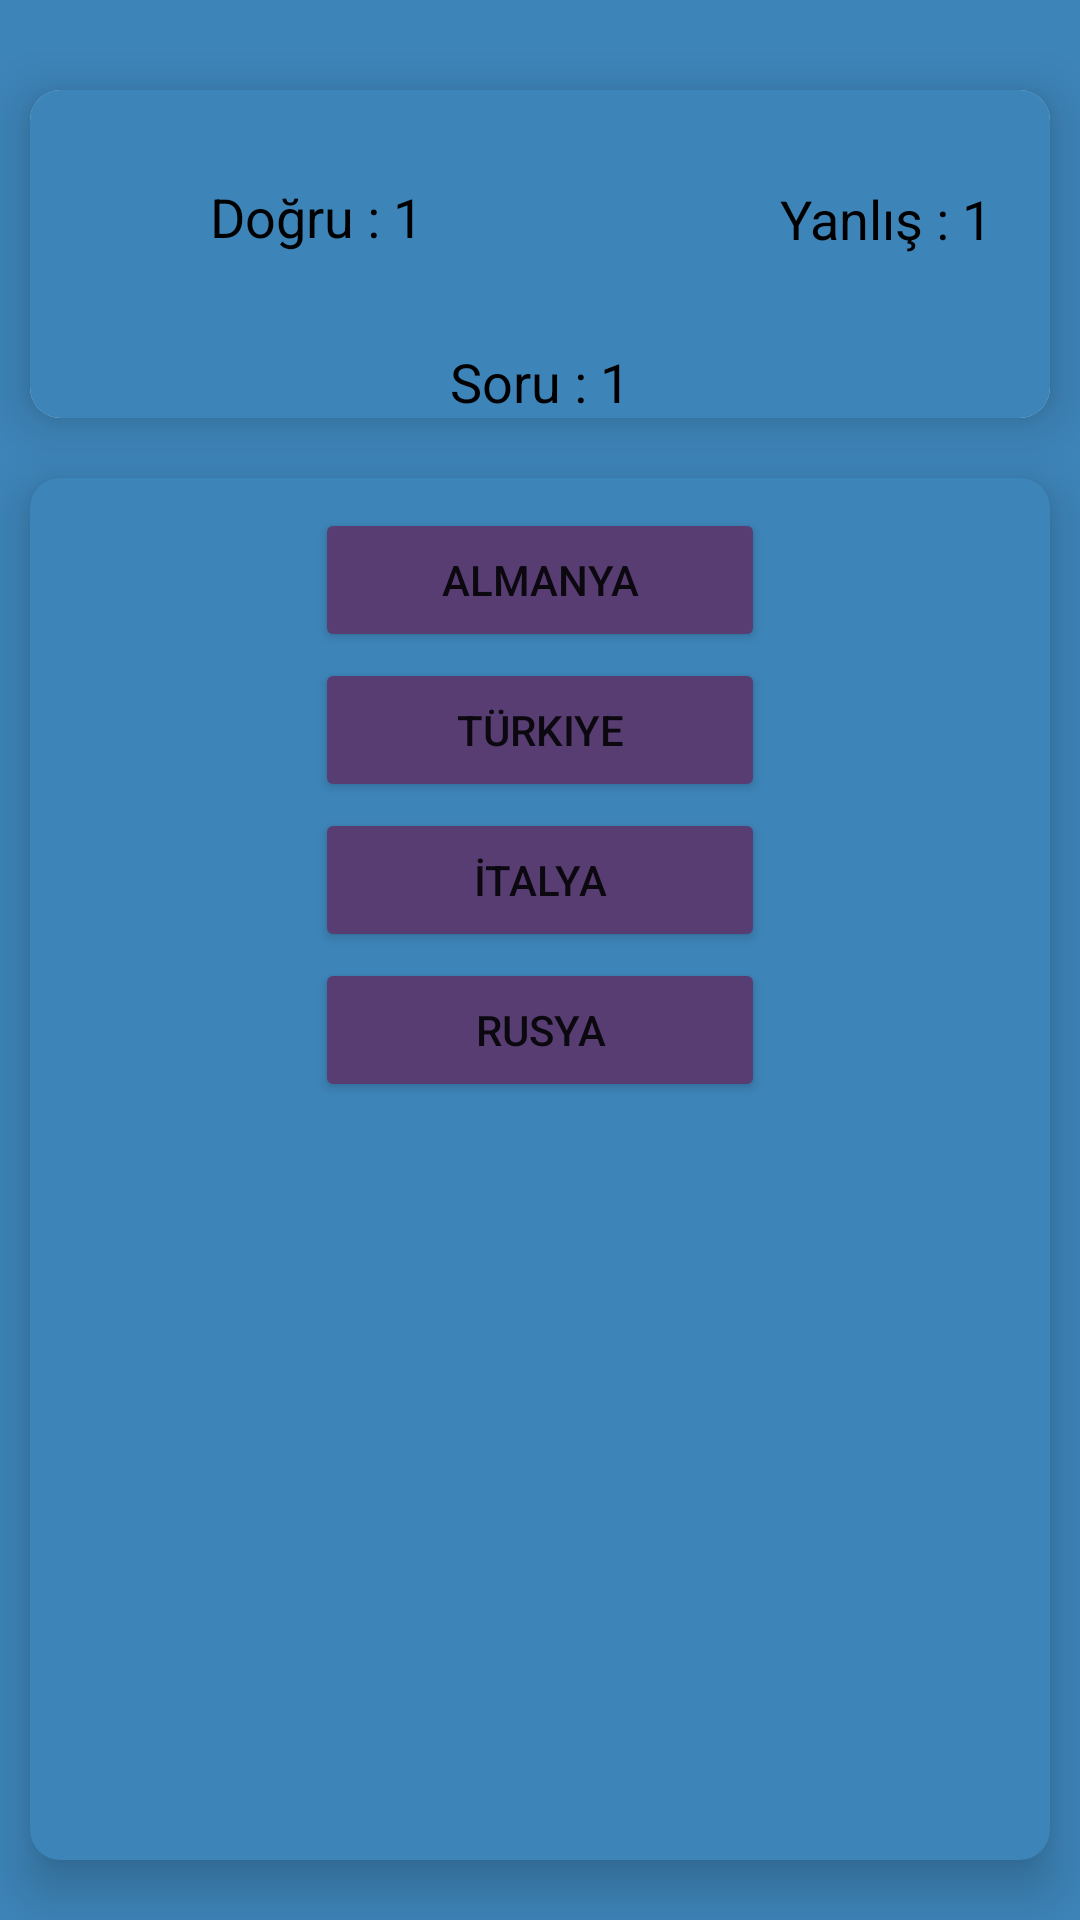

Android layout source for this screen:
<!-- AndroidManifest.xml: application theme Theme.Bayrak_uygulamasi -->
<!-- res/layout/activity_quiz.xml -->
<?xml version="1.0" encoding="utf-8"?>
<LinearLayout xmlns:android="http://schemas.android.com/apk/res/android"
    xmlns:app="http://schemas.android.com/apk/res-auto"
    xmlns:tools="http://schemas.android.com/tools"
    android:layout_width="match_parent"
    android:layout_height="match_parent"
    android:orientation="vertical"
    android:background="#3d84b8"
    tools:context=".quizActivity">

    <androidx.cardview.widget.CardView
        android:layout_width="match_parent"
        android:layout_height="wrap_content"
        app:cardCornerRadius="10dp"
        android:layout_marginLeft="10dp"
        android:layout_marginRight="10dp"
        android:layout_marginTop="30dp"
        app:cardElevation="10dp">

        <LinearLayout
            android:layout_width="match_parent"
            android:layout_height="match_parent"
            android:background="#3d84b8"

            android:orientation="vertical">

            <TextView
                android:id="@+id/textview_dogruSayisi"
                android:layout_width="wrap_content"
                android:layout_height="wrap_content"
                android:textSize="18sp"
                android:textColor="@color/black"
                android:text="@string/dogru"
                android:layout_marginTop="30dp"
                android:layout_marginStart="60dp"/>

            <TextView
                android:id="@+id/texview_yanlisSayisi"
                android:layout_width="wrap_content"
                android:layout_height="wrap_content"
                android:textSize="18sp"
                android:textColor="@color/black"
                android:text="@string/yanlis"
                android:layout_marginTop="-24dp"
                android:layout_marginStart="250dp"/>

            <TextView
                android:id="@+id/texview_SoruSayisi"
                android:layout_width="wrap_content"
                android:layout_height="wrap_content"
                android:textSize="18sp"
                android:textColor="@color/black"
                android:text="@string/Soru"
                android:layout_marginTop="30dp"
                android:layout_gravity="center"/>

        </LinearLayout>





    </androidx.cardview.widget.CardView>

    <androidx.cardview.widget.CardView
        android:layout_width="match_parent"
        android:layout_height="match_parent"
        app:cardElevation="10dp"
        app:cardCornerRadius="10dp"
        android:layout_marginRight="10dp"
        android:layout_marginLeft="10dp"
        android:layout_marginTop="20dp"
        android:layout_marginBottom="20dp"
        android:backgroundTint="#3d84b8"
        >
        <LinearLayout
            android:layout_width="match_parent"
            android:layout_height="match_parent"
            android:orientation="vertical">


            <ImageView
                android:id="@+id/imageView_bayrak"
                android:layout_width="match_parent"
                android:layout_height="wrap_content"
                app:srcCompat="@drawable/turkiye" />

            <Button
                android:id="@+id/btn_a"
                android:layout_width="150dp"
                android:layout_height="wrap_content"
                android:layout_gravity="center"
                android:backgroundTint="#583d72"
                android:text="@string/Almanya"
                android:layout_marginTop="10dp"/>
            <Button
                android:id="@+id/btn_b"
                android:layout_width="150dp"
                android:layout_height="wrap_content"
                android:layout_gravity="center"
                android:backgroundTint="#583d72"
                android:text="@string/Türkiye"
                android:layout_marginTop="2dp"/>
            <Button
                android:id="@+id/btn_c"
                android:layout_width="150dp"
                android:layout_height="wrap_content"
                android:layout_gravity="center"
                android:backgroundTint="#583d72"
                android:text="@string/İtalya"
                android:layout_marginTop="2dp"/>
            <Button
                android:id="@+id/btn_d"
                android:layout_width="150dp"
                android:layout_height="wrap_content"
                android:layout_gravity="center"
                android:backgroundTint="#583d72"
                android:text="@string/Rusya"
                android:layout_marginTop="2dp"/>
        </LinearLayout>


    </androidx.cardview.widget.CardView>




</LinearLayout>
<!-- resources referenced by this layout -->
<resources>
  <color name="black">#FF000000</color>
  <string name="Almanya">Almanya</string>
  <string name="Rusya">Rusya</string>
  <string name="Soru">Soru : 1</string>
  <string name="dogru">Doğru : 1</string>
  <string name="yanlis">Yanlış : 1</string>
  <style name="Theme.Bayrak_uygulamasi" parent="Theme.MaterialComponents.DayNight.NoActionBar">
          
          <item name="colorPrimary">@color/purple_500</item>
          <item name="colorPrimaryVariant">@color/purple_700</item>
          <item name="colorOnPrimary">@color/white</item>
  
  
          
          <item name="colorSecondary">@color/teal_200</item>
          <item name="colorSecondaryVariant">@color/teal_700</item>
          <item name="colorOnSecondary">@color/black</item>
          
          <item name="android:statusBarColor" tools:targetApi="l">?attr/colorPrimaryVariant</item>
          
      </style>
  <color name="purple_500">#FF6200EE</color>
  <color name="purple_700">#FF3700B3</color>
  <color name="white">#FFFFFFFF</color>
  <color name="teal_200">#FF03DAC5</color>
  <color name="teal_700">#FF018786</color>
</resources>
